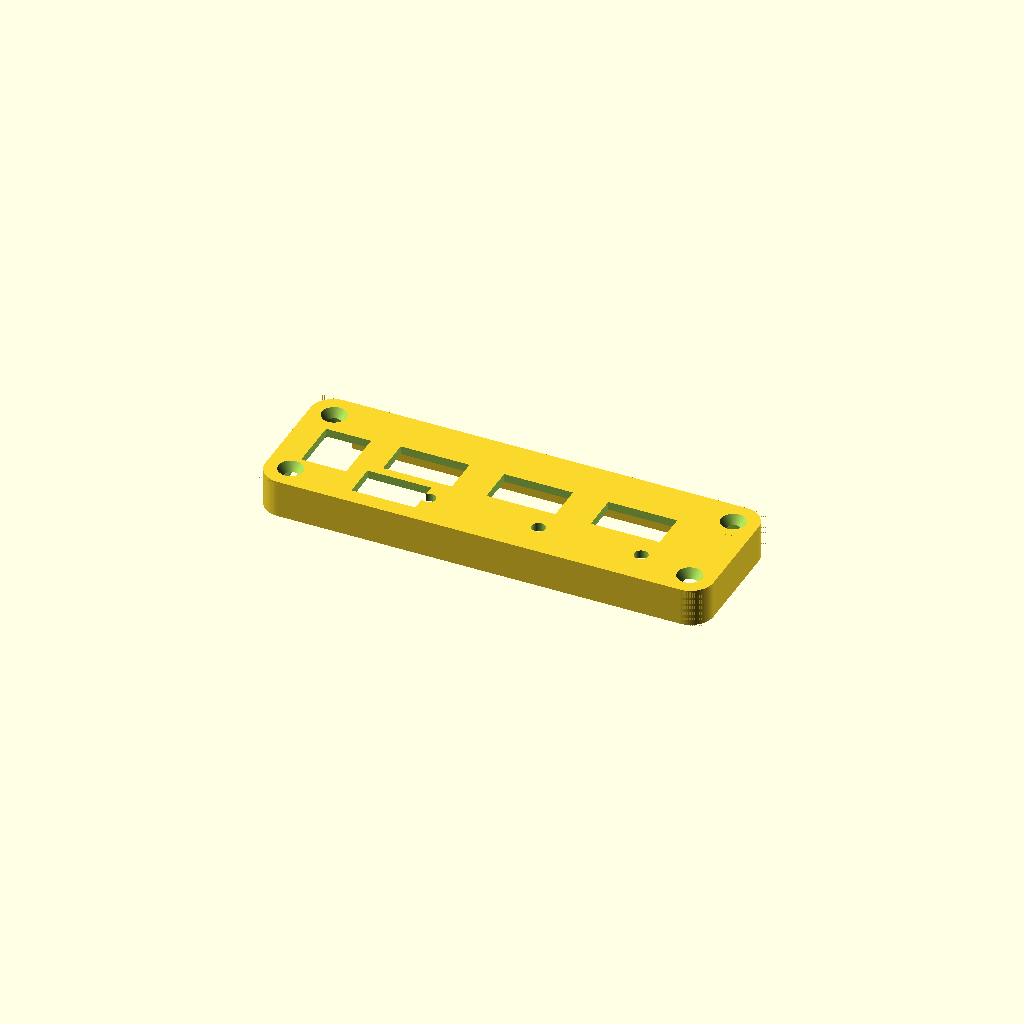
Cell 1: rendered with the file's own defaults.
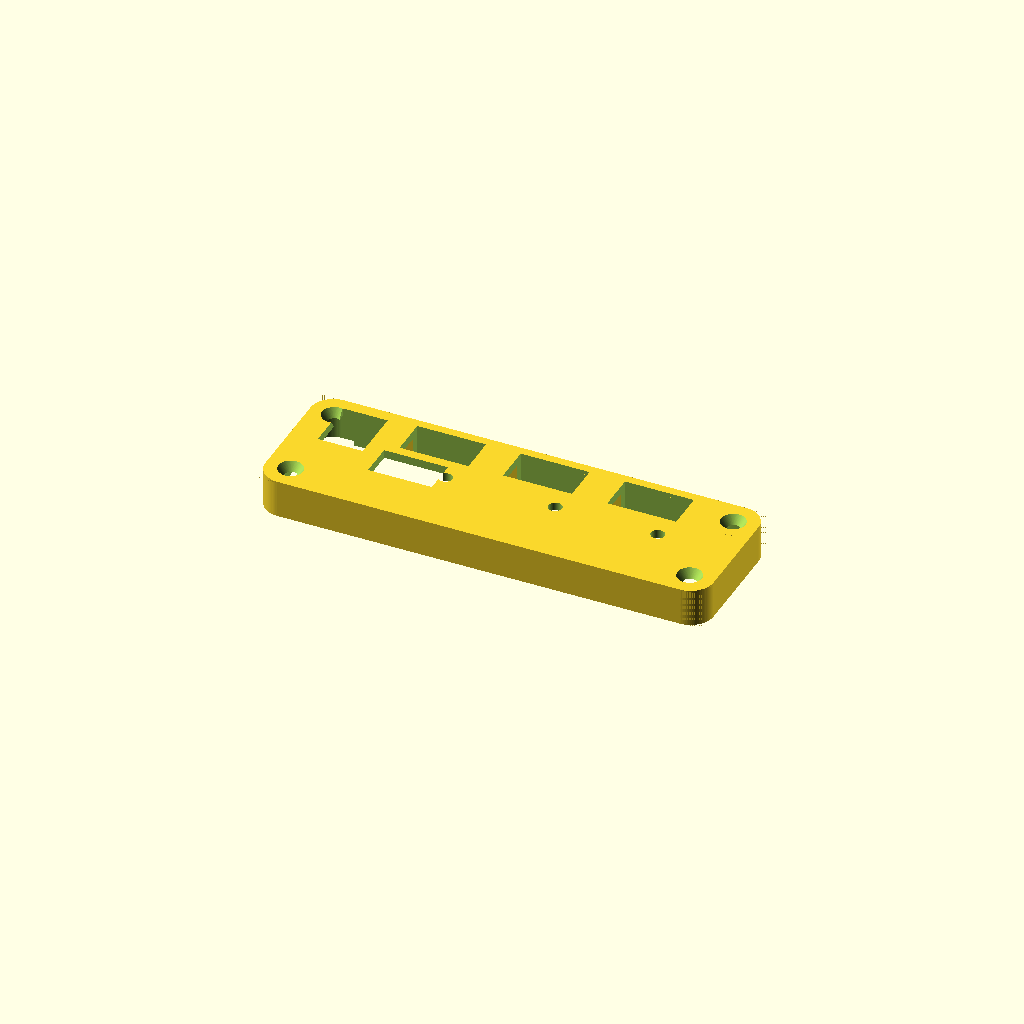
Cell 2: the same model with Vertical_Distance = 17.
All cells are drawn from one camera (rotation 55°, 0°, 25°, orthographic, colour scheme Cornfield), so only the parameter changes between them.
Source of the model, scadFiles/882968/2329557.scad:
// ADD LICENSE INFO HERE





// preview[view:south, tilt:top]



// PUBLIC VARIABLES



/* [Basic] */



// Select a component for slot 1

Slot_1 = "USB Single"; // [MicroD,SMA,RJ45,USB Single,USB Double,None]



// Select a component for slot 2

Slot_2 = "USB Single"; // [MicroD,SMA,RJ45,USB Single,USB Double,None]



// Select a component for slot 3

Slot_3 = "USB Single"; // [MicroD,SMA,RJ45,USB Single,USB Double,None]



// The distance between the top of the board and the bottom outside surface of the enclosure. Stock configurations are 20 for large Hammond enclosure on the fourth rung, 8.5 for the small Hammond enclosure on the bottom rung.

Vertical_Distance = 8.5;



// Distance to offset edges of component holes for adjusting fit.

Component_Fit = 0.25;



// Distance to offset face plate edges for adjusting fit.

Plate_Fit = 0.25;



/* [Advanced] */



// Height of the face plate inside surface. Stock configurations are 53.3 for the large Hammond enclosure, 31 for the small Hammond enclosure.

Face_Plate_Height = 31;



// Width of the face plate inside surface. Minimum is 104 for the small and large Hammond enclosures.

Face_Plate_Width = 104;



Power_Horizontal_Offset = 0;

Power_Vertical_Offset = 0;

Slot_1_Horizontal_Offset = 0;

Slot_1_Vertical_Offset = 0;

Slot_2_Horizontal_Offset = 0;

Slot_2_Vertical_Offset = 0;

Slot_3_Horizontal_Offset = 0;

Slot_3_Vertical_Offset = 0;

USB_Horizontal_Offset = 0;

USB_Vertical_Offset = 0;

LED1_Horizontal_Offset = 0;

LED1_Vertical_Offset = 0;

LED2_Horizontal_Offset = 0;

LED2_Vertical_Offset = 0;

LED3_Horizontal_Offset = 0;

LED3_Vertical_Offset = 0;



// Fills in the gap between the face plate and the lid when using a flat instead of a stepped lid (e.g. laser cut acrylic). Set "true" to enable.

Lid_Fill = "true";



/* [Hidden] */



// Dimensions of the face plate

Wall = 1.5;



PlateX_inside = Face_Plate_Width < 104

                ? 104 + Plate_Fit

                : Face_Plate_Width + Plate_Fit;



PlateY_inside = Face_Plate_Height < 31

                ? 31 + Plate_Fit

                : Face_Plate_Height + Plate_Fit;

PlateZ_inside = 7;



PlateX_outside = (PlateX_inside - Plate_Fit) + Wall*2 ;

PlateY_outside = (PlateY_inside - Plate_Fit) + Wall*2;

PlateZ_outside = 9;



CutHeight = PlateZ_outside + 5;



IoTHeight = 5;



// Coordinates of the bottom left edge of each component measured from outside surface of enclosure. In the case of the 3 dynamic components, this is measured to the left edge of the IoT chip and then the mounted component is positioned inside each component module below.



Pos_Power = [5.1 + Wall + Power_Horizontal_Offset,

            Vertical_Distance + Wall + Power_Vertical_Offset,

            -1];

Pos1 = [    18.8 + Wall + Slot_1_Horizontal_Offset,

            Vertical_Distance + Wall + IoTHeight + Slot_1_Vertical_Offset,

            -1];

Pos2 = [    43.5 + Wall + Slot_2_Horizontal_Offset,

            Vertical_Distance + Wall + IoTHeight + Slot_2_Vertical_Offset,

            -1];

Pos3 = [    68.4 + Wall + Slot_3_Horizontal_Offset,

            Vertical_Distance + Wall + IoTHeight + Slot_3_Vertical_Offset,

            -1];

Pos_USB = [ 19.9 + Wall + USB_Horizontal_Offset,

            Vertical_Distance + Wall + USB_Vertical_Offset,

            -1];

Pos_LED1 = [36.25 + Wall + LED1_Horizontal_Offset,

            Vertical_Distance + Wall + LED1_Vertical_Offset,

            -1];

Pos_LED2 = [62.5 + Wall + LED2_Horizontal_Offset,

            Vertical_Distance + Wall + LED2_Vertical_Offset,

            -1];

Pos_LED3 = [87 + Wall + LED3_Horizontal_Offset,

            Vertical_Distance + Wall + LED3_Vertical_Offset,

            -1];





difference(){

    MainPlate();

    ScrewHoles();

    

    Position(Pos_Power) Power();



    translate(0,Vertical_Distance,0){

        if(Slot_1 != "None")Position(Pos1) GetComponent(Slot_1);

        if(Slot_2 != "None")Position(Pos2) GetComponent(Slot_2);

        if(Slot_3 != "None")Position(Pos3) GetComponent(Slot_3);

    }

    

    Position(Pos_USB) StaticUSB(); 

    Position(Pos_LED1) LEDs();

    Position(Pos_LED2) LEDs();

    Position(Pos_LED3) LEDs();

}



// HELPER MODULES



module GetComponent(comp){

    if (comp == "MicroD") MicroD();

    if (comp == "RJ45") RJ45();

	if (comp == "SMA") SMA();

	if (comp == "USB Single") USBSingle();

    if (comp == "USB Double") USBDouble();    

}



module Position(pos){

    for (i = [0 : $children-1])

        translate([ pos[0]-(Component_Fit/2),

                    pos[1]-(Component_Fit/2),

                    pos[2]])

        children(i);

       

}





// GEOMETRY



module MainPlate(){

    fillet_in_r = 4;

    fillet_out_r = fillet_in_r + Wall;

    

    

    difference(){

                

        cube([  PlateX_outside,

                PlateY_outside,

                PlateZ_outside]);

        

        translate([Wall - (Plate_Fit/2),Wall - (Plate_Fit/2),-1])

        difference(){   

            cube([  PlateX_inside,

                    PlateY_inside,

                    PlateZ_inside+1]);

            fillets(fillet_in_r,

                    PlateX_inside,

                    PlateY_inside,

                    CutHeight);

            if(Lid_Fill == "true") LidFill();

        }

        

        fillets(fillet_out_r,

                PlateX_outside,

                PlateY_outside,

                CutHeight);       



    }

}



module ScrewHoles(){

    Dia1 = 3;

    Dia2 = 6;

    BevelDepth = 2.2;

    Offset = 5.85;



    for (x = [Offset,PlateX_outside-Offset]){

    for (y = [Offset,PlateY_outside-Offset]){

    translate([x,y,0]){

        cylinder(   d=Dia1,

                    h=PlateZ_outside,

                    center=false,

                    $fn=90);

        translate([0,0,PlateZ_outside-BevelDepth+0.1])

        cylinder(   d1=Dia1,

                    d2=Dia2,

                    h=BevelDepth,

                    center=false,

                    $fn=90);

        }

    }}    

}



module Power(){

    Offset = [0,0,0];

    translate(Offset){

        cube([  10.5 + Component_Fit,

                12.5 + Component_Fit,

                CutHeight]);

        

    }

}



module RJ45(){

    Offset = [2.5,0,0];

	translate(Offset){

		cube([  17 + Component_Fit,

                15 + Component_Fit,

                CutHeight]);

	}

}



module MicroD(){

	Offset = [2,0,0];

	translate(Offset){

		cube([  19. + Component_Fit,

                7.8 + Component_Fit,

                CutHeight]);

	}

}



module SMA(){

	Offset = [6,0,0];

	diam = 6.5 + Component_Fit;

	translate(Offset){

		//translate([diam/2,diam/2,0]){

		//	cylinder(d=diam,h=CutHeight,center=false);

		cube([  9.5 + Component_Fit,

                8 + Component_Fit,

                CutHeight]);

        }

}



module USBSingle(){

	Offset = [3.75,-0.5,0];

	translate(Offset){

		cube([  16.2 + Component_Fit,

                8.8 + Component_Fit,

                CutHeight]);

	}

}



module USBDouble(){

	Offset = [2.75,0,0];

	translate(Offset){

		cube([  16.2 + Component_Fit,

                14 + Component_Fit,

                CutHeight]);

	}

}



module StaticUSB(){

    Offset = [0,-6,0];

    translate(Offset){

        cube([  15 + Component_Fit,

                8 + Component_Fit,

                CutHeight]);

    }

}



module LEDs(){

    Offset = [0,-1.5,0];

    translate(Offset){

        cylinder(   r = 1.5 + (Component_Fit/2),

                    h = CutHeight*2,

                    center = true,

                    $fn=90); 

    }

    

}



module LidFill(){

    RailWidth = 7.9;

    Width = PlateX_inside - (RailWidth*2) - Component_Fit;

    Height = 2.9 + Wall - Component_Fit;

    Offset = [  PlateX_outside/2 - Width/2 - Wall,

                PlateY_inside - Height + Wall,

                0];

    translate(Offset){

        cube([Width,Height,PlateZ_outside]);

    }

}





module fillet(r, h) {

	translate([r / 2, r / 2, h/2-0.1])

	difference() {

		cube([r + 0.01, r + 0.01, h], center = true);

		translate([r/2, r/2, 0])

		cylinder(r = r, h = h + 1, center = true,$fn=90);

	}

}



module fillets(r,x,y,z){

    fillet(r,z);

    

    translate([0,y,0])

    rotate([0,0,270])

    fillet(r,z);



    translate([x,0,0])

    rotate([0,0,90])

    fillet(r,z);

    

    translate([x,y,0])

    rotate([0,0,180])

    fillet(r,z);

}
Customizer parameters (derived from the source; name, type, default, range or options):
Slot_1: string, default "USB Single", options "MicroD", "SMA", "RJ45", "USB Single", "USB Double", "None"
Slot_2: string, default "USB Single", options "MicroD", "SMA", "RJ45", "USB Single", "USB Double", "None"
Slot_3: string, default "USB Single", options "MicroD", "SMA", "RJ45", "USB Single", "USB Double", "None"
Vertical_Distance: number, default 8.5
Component_Fit: number, default 0.25
Plate_Fit: number, default 0.25
Face_Plate_Height: number, default 31
Face_Plate_Width: number, default 104
Power_Horizontal_Offset: number, default 0
Power_Vertical_Offset: number, default 0
Slot_1_Horizontal_Offset: number, default 0
Slot_1_Vertical_Offset: number, default 0
Slot_2_Horizontal_Offset: number, default 0
Slot_2_Vertical_Offset: number, default 0
Slot_3_Horizontal_Offset: number, default 0
Slot_3_Vertical_Offset: number, default 0
USB_Horizontal_Offset: number, default 0
USB_Vertical_Offset: number, default 0
LED1_Horizontal_Offset: number, default 0
LED1_Vertical_Offset: number, default 0
LED2_Horizontal_Offset: number, default 0
LED2_Vertical_Offset: number, default 0
LED3_Horizontal_Offset: number, default 0
LED3_Vertical_Offset: number, default 0
Lid_Fill: string, default "true"
